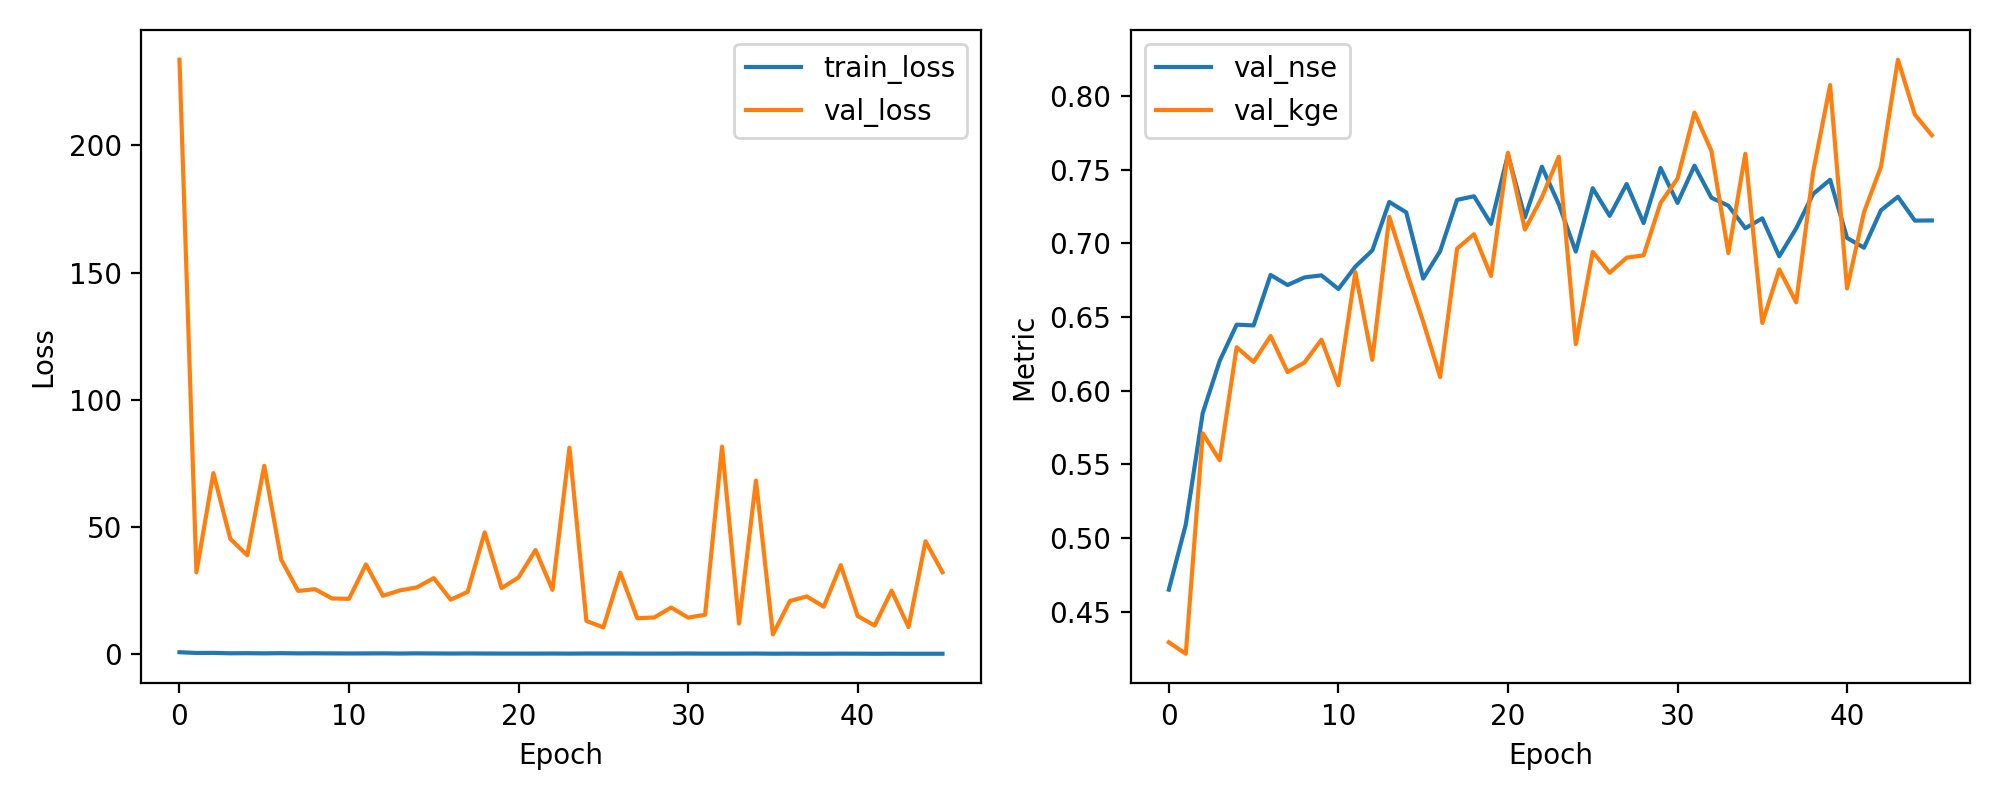

Data behind this chart, as committed beside it:
epoch, train_loss, val_loss, val_nse, val_kge
1, 0.8293, 233.7, 0.465, 0.4292
2, 0.5422, 32.2, 0.5092, 0.4215
3, 0.5745, 71.22, 0.5849, 0.5711
4, 0.4126, 45.38, 0.6203, 0.5528
5, 0.4498, 38.93, 0.6449, 0.6295
6, 0.39, 74.08, 0.6443, 0.6195
7, 0.4531, 37.23, 0.6786, 0.6371
8, 0.3865, 24.92, 0.6718, 0.6127
9, 0.4004, 25.6, 0.6769, 0.6191
10, 0.3723, 21.95, 0.6783, 0.6347
11, 0.3478, 21.82, 0.6691, 0.6038
12, 0.3612, 35.33, 0.6843, 0.6805
13, 0.3867, 23.01, 0.6953, 0.621
14, 0.3258, 25.12, 0.7282, 0.7181
15, 0.3827, 26.31, 0.7211, 0.6816
16, 0.3501, 29.95, 0.6761, 0.6469
17, 0.3221, 21.47, 0.6948, 0.6093
18, 0.3482, 24.57, 0.7296, 0.6965
19, 0.3241, 47.94, 0.732, 0.7063
20, 0.3026, 26.03, 0.7133, 0.6779
21, 0.3032, 30.22, 0.7603, 0.7616
22, 0.2958, 41.01, 0.7177, 0.7094
23, 0.3188, 25.34, 0.7521, 0.7313
24, 0.286, 81.23, 0.7266, 0.7589
25, 0.3262, 13.12, 0.6945, 0.6316
26, 0.3133, 10.59, 0.7375, 0.6943
27, 0.3212, 32.08, 0.7187, 0.6801
28, 0.2985, 14.19, 0.7403, 0.6903
29, 0.2972, 14.48, 0.7138, 0.6919
30, 0.3022, 18.4, 0.7512, 0.7275
31, 0.3225, 14.42, 0.7275, 0.744
32, 0.2908, 15.56, 0.7528, 0.7888
33, 0.29, 81.63, 0.731, 0.7627
34, 0.2936, 12.09, 0.7256, 0.6935
35, 0.3163, 68.31, 0.7103, 0.7609
36, 0.2561, 7.828, 0.7171, 0.646
37, 0.28, 20.95, 0.6913, 0.6824
38, 0.2548, 22.76, 0.7102, 0.66
39, 0.2531, 18.72, 0.7336, 0.7485
40, 0.2763, 35.07, 0.7432, 0.8076
41, 0.2715, 15.05, 0.7037, 0.6695
42, 0.2377, 11.33, 0.6971, 0.7213
43, 0.2576, 25.01, 0.7226, 0.7521
44, 0.2386, 10.69, 0.7317, 0.8248
45, 0.2393, 44.44, 0.7155, 0.7875
46, 0.239, 32.25, 0.7156, 0.7734
